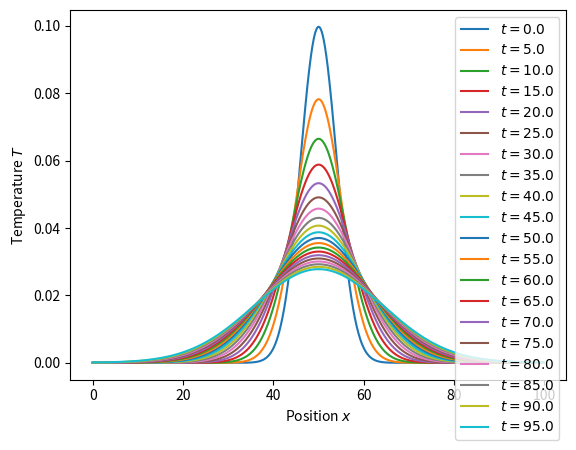

Write the Python code that produced this figure.
import matplotlib.pyplot as plt
import matplotlib.cm as cm 
import numpy as np


def second_derivative(T, dx):
    return (np.roll(T, 1) - 2*T + np.roll(T, -1))/dx**2

def time_marching(T, alpha, sources, dx, dt):
    return T + (alpha*second_derivative(T, dx) + sources)*dt


### Spatial grid and the time increment
nx = 1000 # Number of grid points
dx = 0.1 # Grid spacing (delta x in the above equations)
nt = 10000 # Number of time integration steps
dt = 0.001 # Time step (delta t in the above equations)
alpha = 1 # Transport coefficient 

### Initial condition: Gaussian temperature profile
x = np.linspace(0, (nx-1)*dx, nx)
sigma0 = 40*dx
mu = nx*dx/2
T = np.exp(-(x-mu)**2/(2*sigma0**2))/(np.sqrt(2*np.pi)*sigma0)

nt *= 10 # We'll run this five times as long as the above propagation simulation
sources = np.zeros_like(T)

for t in range(nt):
    T = time_marching(T, alpha, sources, dx, dt)
    if t % (nt // 20) == 0:
        plt.plot(x, T, '-', label=f'$t={t*dt}$')
plt.figure(1)
plt.legend(loc='best')
plt.xlabel('Position $x$')
plt.ylabel('Temperature $T$')
plt.show()
